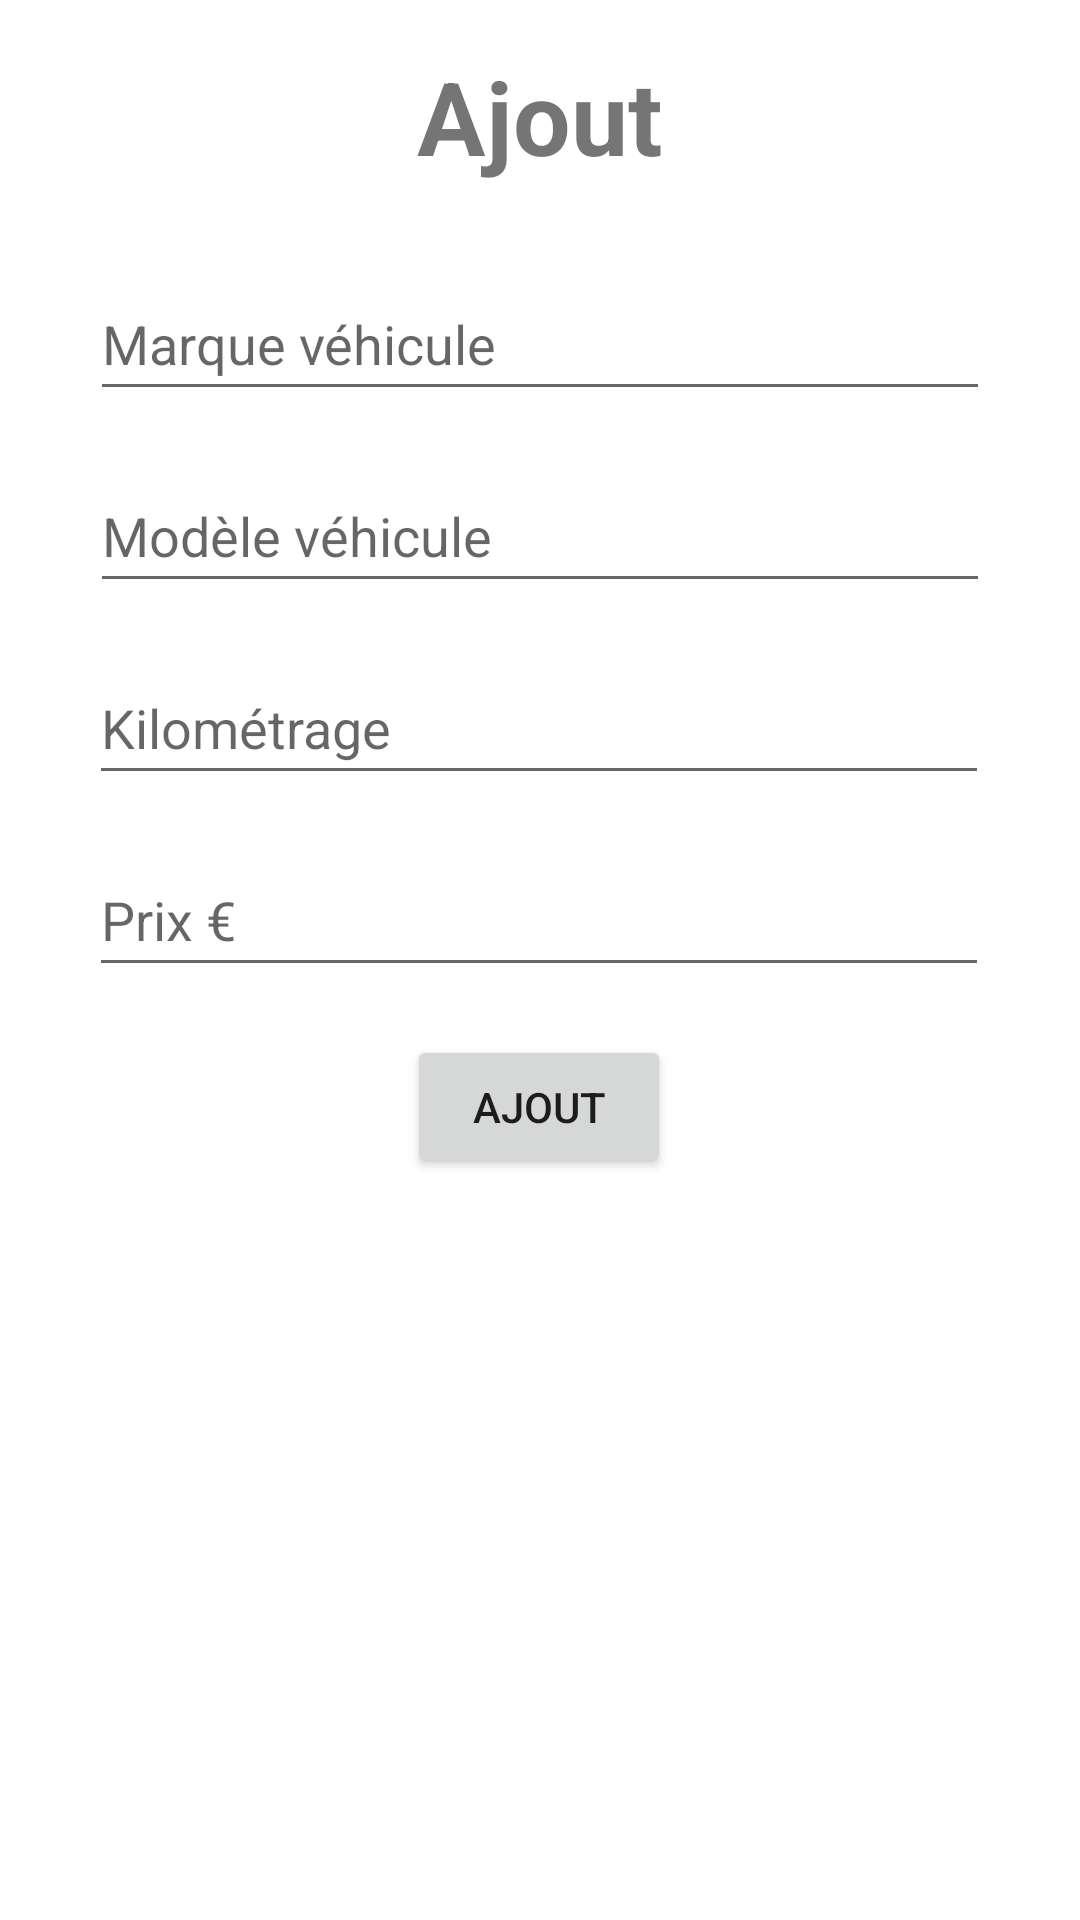

Reconstruct the res/layout file that produces this screen, plus the resources it refers to.
<!-- AndroidManifest.xml: application theme Theme.Eval -->
<!-- res/layout/activity_add_vehicle.xml -->
<?xml version="1.0" encoding="utf-8"?>
<androidx.constraintlayout.widget.ConstraintLayout xmlns:android="http://schemas.android.com/apk/res/android"
    xmlns:app="http://schemas.android.com/apk/res-auto"
    xmlns:tools="http://schemas.android.com/tools"
    android:layout_width="match_parent"
    android:layout_height="match_parent"
    tools:context=".view.AddVehicleActivity">

    <TextView
        android:id="@+id/title_add_vehicle"
        android:layout_width="221dp"
        android:layout_height="47dp"
        android:layout_marginStart="95dp"
        android:layout_marginTop="16dp"
        android:layout_marginEnd="95dp"
        android:text="Ajout"
        android:textAlignment="center"
        android:textSize="34sp"
        android:textStyle="bold"
        app:layout_constraintEnd_toEndOf="parent"
        app:layout_constraintStart_toStartOf="parent"
        app:layout_constraintTop_toTopOf="parent" />

    <EditText
        android:id="@+id/add_vehicle_brand"
        android:layout_width="300dp"
        android:layout_height="48dp"
        android:layout_marginStart="16dp"
        android:layout_marginTop="26dp"
        android:layout_marginEnd="16dp"
        android:ems="10"
        android:hint="@string/brand_vehicle"
        android:inputType="textPersonName"
        app:layout_constraintEnd_toEndOf="parent"
        app:layout_constraintStart_toStartOf="parent"
        app:layout_constraintTop_toBottomOf="@+id/title_add_vehicle" />

    <EditText
        android:id="@+id/add_vehicle_model"
        android:layout_width="300dp"
        android:layout_height="48dp"
        android:layout_marginStart="16dp"
        android:layout_marginTop="16dp"
        android:layout_marginEnd="16dp"
        android:ems="10"
        android:hint="@string/model_vehicle"
        android:inputType="textPersonName"
        app:layout_constraintEnd_toEndOf="parent"
        app:layout_constraintStart_toStartOf="parent"
        app:layout_constraintTop_toBottomOf="@+id/add_vehicle_brand" />

    <EditText
        android:id="@+id/add_vehicle_km"
        android:layout_width="300dp"
        android:layout_height="48dp"
        android:layout_marginStart="16dp"
        android:layout_marginTop="16dp"
        android:layout_marginEnd="16dp"
        android:ems="10"
        android:hint="@string/km_vehicle"
        android:inputType="textPersonName"
        app:layout_constraintEnd_toEndOf="parent"
        app:layout_constraintHorizontal_bias="0.493"
        app:layout_constraintStart_toStartOf="parent"
        app:layout_constraintTop_toBottomOf="@+id/add_vehicle_model" />

    <EditText
        android:id="@+id/add_vehicle_price"
        android:layout_width="300dp"
        android:layout_height="48dp"
        android:layout_marginStart="16dp"
        android:layout_marginTop="16dp"
        android:layout_marginEnd="16dp"
        android:ems="10"
        android:hint="@string/price_vehicle"
        android:inputType="textPersonName"
        app:layout_constraintEnd_toEndOf="parent"
        app:layout_constraintHorizontal_bias="0.493"
        app:layout_constraintStart_toStartOf="parent"
        app:layout_constraintTop_toBottomOf="@+id/add_vehicle_km" />

    <Button
        android:id="@+id/btn_vehicle_add"
        android:layout_width="wrap_content"
        android:layout_height="wrap_content"
        android:layout_marginStart="158dp"
        android:layout_marginTop="16dp"
        android:layout_marginEnd="159dp"
        android:text="Ajout"
        app:layout_constraintEnd_toEndOf="parent"
        app:layout_constraintStart_toStartOf="parent"
        app:layout_constraintTop_toBottomOf="@+id/add_vehicle_price" />
</androidx.constraintlayout.widget.ConstraintLayout>
<!-- resources referenced by this layout -->
<resources>
  <string name="brand_vehicle">Marque véhicule</string>
  <string name="km_vehicle">Kilométrage</string>
  <string name="model_vehicle">Modèle véhicule</string>
  <string name="price_vehicle">Prix €</string>
  <style name="Theme.Eval" parent="Theme.MaterialComponents.DayNight.DarkActionBar">
          
          <item name="colorPrimary">@color/purple_500</item>
          <item name="colorPrimaryVariant">@color/purple_700</item>
          <item name="colorOnPrimary">@color/white</item>
          
          <item name="colorSecondary">@color/teal_200</item>
          <item name="colorSecondaryVariant">@color/teal_700</item>
          <item name="colorOnSecondary">@color/black</item>
          
          <item name="android:statusBarColor">?attr/colorPrimaryVariant</item>
          
      </style>
  <!-- not gathered from this repository: default colours our renderer supplied (Android Studio template values) -->
  <color name="purple_500">#FF6200EE</color>
  <color name="purple_700">#FF3700B3</color>
  <color name="teal_200">#FF03DAC5</color>
  <color name="teal_700">#FF018786</color>
  <color name="black">#FF000000</color>
  <color name="white">#FFFFFFFF</color>
</resources>
